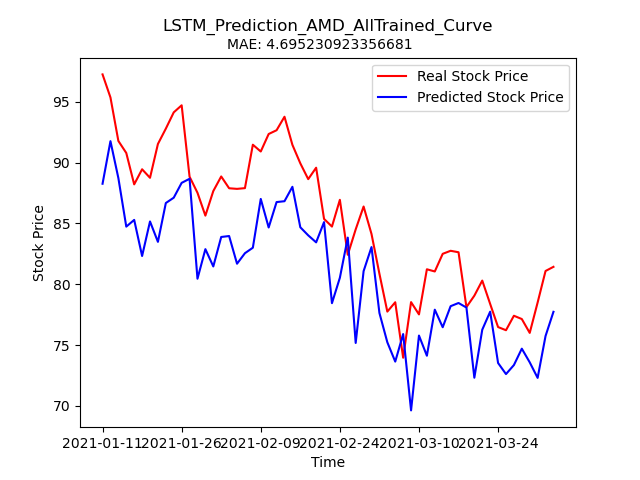

Data behind this chart, as committed beside it:
Stock, Date, Real_Price, Predicted_Price
AMD, 2021-01-11, 97.25, 88.26
AMD, 2021-01-12, 95.36, 91.76
AMD, 2021-01-13, 91.78, 88.73
AMD, 2021-01-14, 90.79, 84.74
AMD, 2021-01-15, 88.21, 85.29
AMD, 2021-01-19, 89.45, 82.32
AMD, 2021-01-20, 88.75, 85.16
AMD, 2021-01-21, 91.53, 83.48
AMD, 2021-01-22, 92.79, 86.68
AMD, 2021-01-25, 94.13, 87.12
AMD, 2021-01-26, 94.71, 88.33
AMD, 2021-01-27, 88.84, 88.67
AMD, 2021-01-28, 87.52, 80.45
AMD, 2021-01-29, 85.64, 82.88
AMD, 2021-02-01, 87.66, 81.46
AMD, 2021-02-02, 88.86, 83.88
AMD, 2021-02-03, 87.89, 83.96
AMD, 2021-02-04, 87.84, 81.69
AMD, 2021-02-05, 87.9, 82.55
AMD, 2021-02-08, 91.47, 83
AMD, 2021-02-09, 90.91, 87.01
AMD, 2021-02-10, 92.35, 84.67
AMD, 2021-02-11, 92.66, 86.75
AMD, 2021-02-12, 93.77, 86.83
AMD, 2021-02-16, 91.46, 88.01
AMD, 2021-02-17, 89.94, 84.68
AMD, 2021-02-18, 88.64, 84.02
AMD, 2021-02-19, 89.58, 83.44
AMD, 2021-02-22, 85.37, 85.11
AMD, 2021-02-23, 84.74, 78.44
AMD, 2021-02-24, 86.94, 80.53
AMD, 2021-02-25, 82.42, 83.83
AMD, 2021-02-26, 84.51, 75.17
AMD, 2021-03-01, 86.39, 81.08
AMD, 2021-03-02, 84.13, 83.05
AMD, 2021-03-03, 80.86, 77.64
AMD, 2021-03-04, 77.75, 75.23
AMD, 2021-03-05, 78.52, 73.64
AMD, 2021-03-08, 73.96, 75.91
AMD, 2021-03-09, 78.53, 69.63
AMD, 2021-03-10, 77.52, 75.78
AMD, 2021-03-11, 81.23, 74.12
AMD, 2021-03-12, 81.05, 77.91
AMD, 2021-03-15, 82.5, 76.47
AMD, 2021-03-16, 82.75, 78.2
AMD, 2021-03-17, 82.63, 78.46
AMD, 2021-03-18, 78.12, 78.08
AMD, 2021-03-19, 79.06, 72.32
AMD, 2021-03-22, 80.3, 76.26
AMD, 2021-03-23, 78.38, 77.74
AMD, 2021-03-24, 76.48, 73.53
AMD, 2021-03-25, 76.22, 72.61
AMD, 2021-03-26, 77.41, 73.36
AMD, 2021-03-29, 77.14, 74.7
AMD, 2021-03-30, 76.0, 73.58
AMD, 2021-03-31, 78.5, 72.3
AMD, 2021-04-01, 81.09, 75.74
AMD, 2021-04-05, 81.43, 77.73
